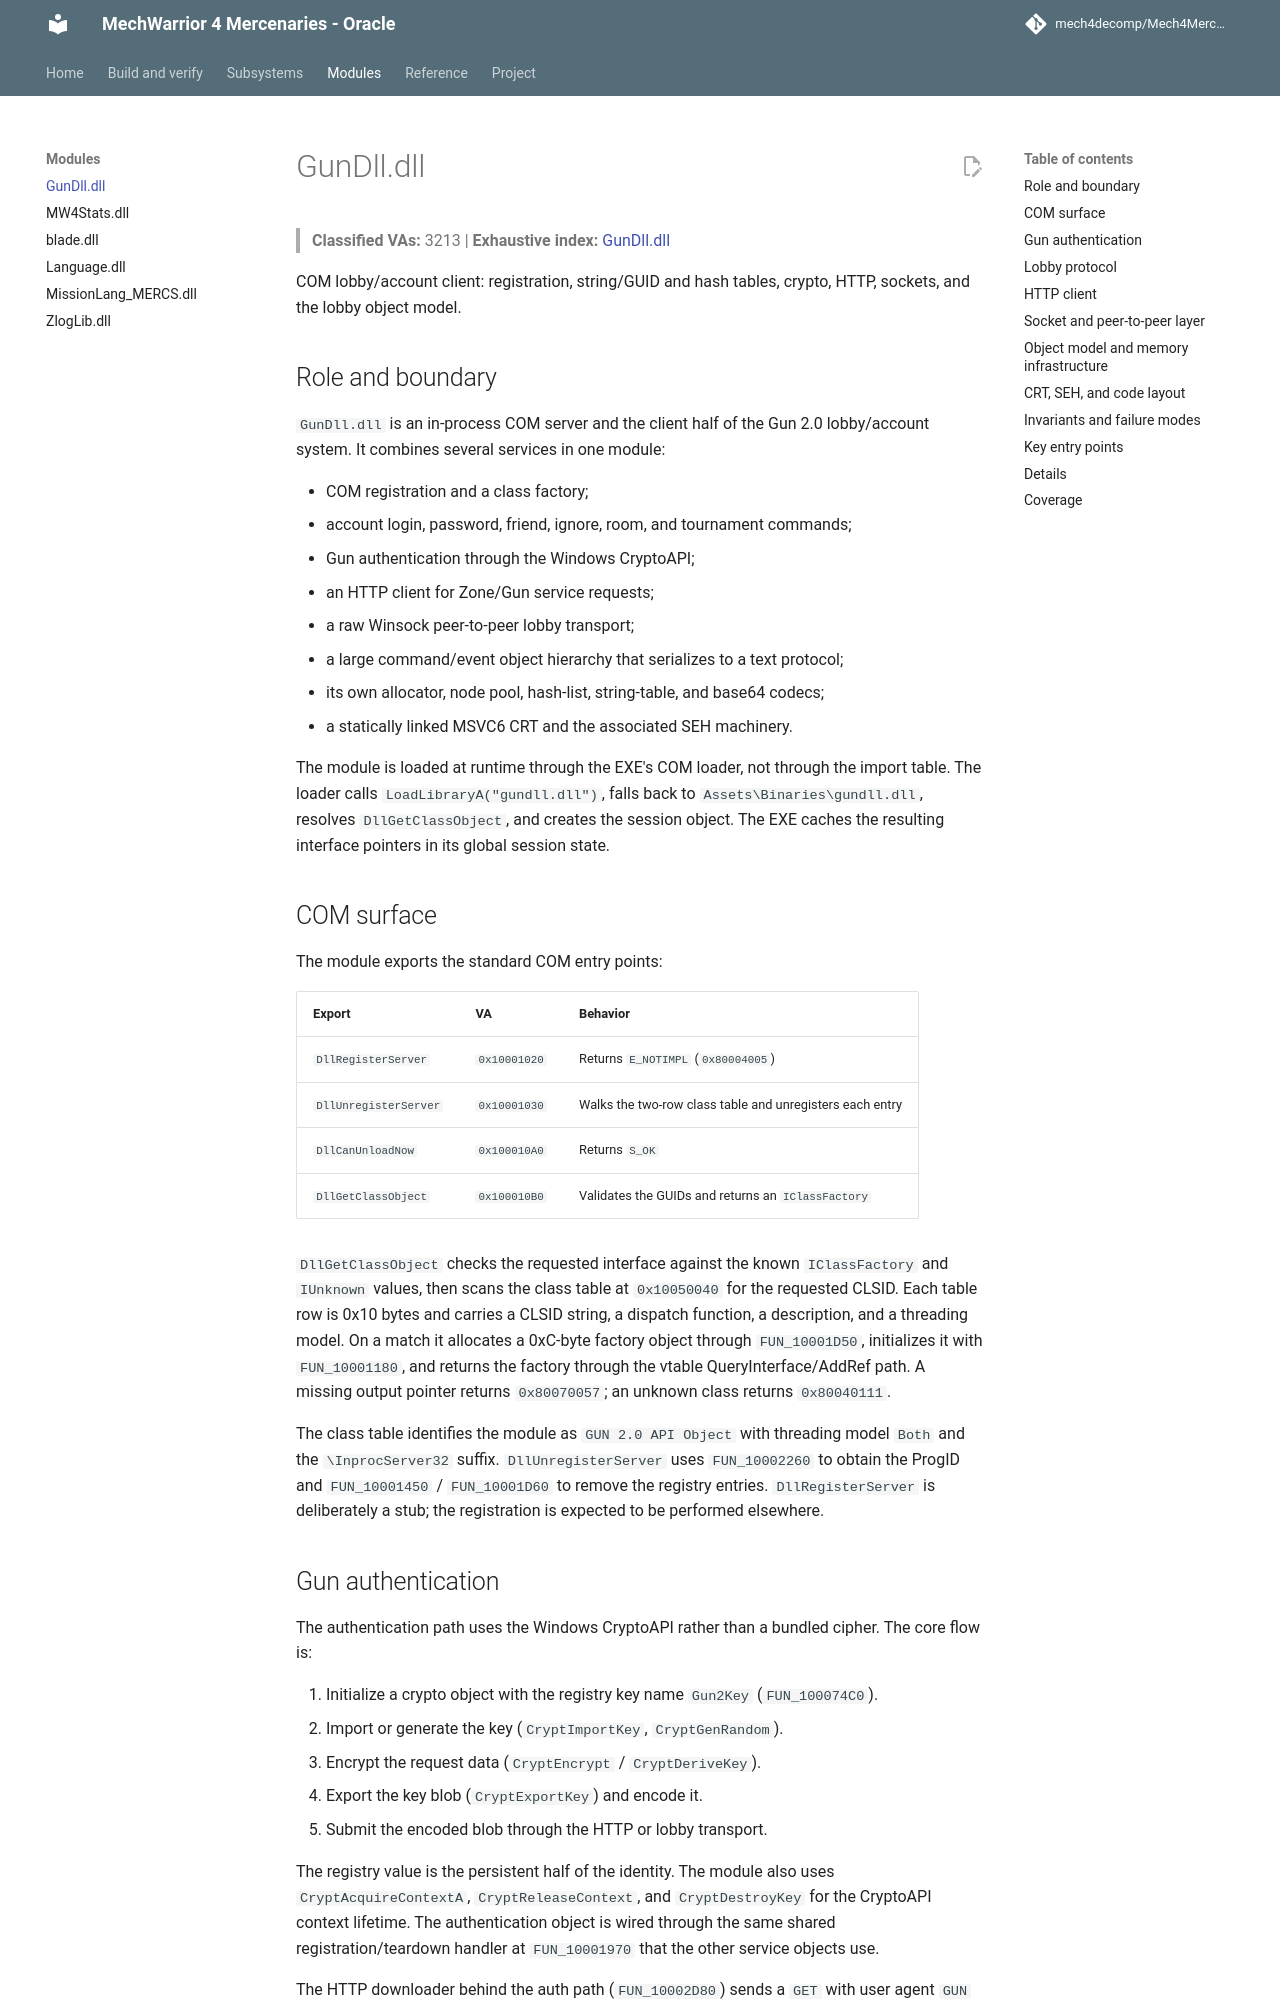

repository: mech4decomp/Mech4MercDecomp · page: subsystems/gundll/index.html · generator: mkdocs

# GunDll.dll

> **Classified VAs:** 3213 | **Exhaustive index:** [GunDll.dll](../va_index/GunDll_dll.md)

COM lobby/account client: registration, string/GUID and hash tables, crypto, HTTP, sockets, and the lobby object model.

## Role and boundary

`GunDll.dll` is an in-process COM server and the client half of the Gun 2.0
lobby/account system. It combines several services in one module:

- COM registration and a class factory;
- account login, password, friend, ignore, room, and tournament commands;
- Gun authentication through the Windows CryptoAPI;
- an HTTP client for Zone/Gun service requests;
- a raw Winsock peer-to-peer lobby transport;
- a large command/event object hierarchy that serializes to a text protocol;
- its own allocator, node pool, hash-list, string-table, and base64 codecs;
- a statically linked MSVC6 CRT and the associated SEH machinery.

The module is loaded at runtime through the EXE's COM loader, not through the
import table. The loader calls `LoadLibraryA("gundll.dll")`, falls back to
`Assets\Binaries\gundll.dll`, resolves `DllGetClassObject`, and creates the
session object. The EXE caches the resulting interface pointers in its global
session state.

## COM surface

The module exports the standard COM entry points:

| Export | VA | Behavior |
|--------|----|----------|
| `DllRegisterServer` | `0x10001020` | Returns `E_NOTIMPL` (`0x80004005`) |
| `DllUnregisterServer` | `0x10001030` | Walks the two-row class table and unregisters each entry |
| `DllCanUnloadNow` | `0x100010A0` | Returns `S_OK` |
| `DllGetClassObject` | `0x100010B0` | Validates the GUIDs and returns an `IClassFactory` |

`DllGetClassObject` checks the requested interface against the known
`IClassFactory` and `IUnknown` values, then scans the class table at
`0x10050040` for the requested CLSID. Each table row is 0x10 bytes and carries
a CLSID string, a dispatch function, a description, and a threading model. On a
match it allocates a 0xC-byte factory object through `FUN_10001D50`,
initializes it with `FUN_10001180`, and returns the factory through the vtable
QueryInterface/AddRef path. A missing output pointer returns `0x80070057`; an
unknown class returns `0x80040111`.

The class table identifies the module as `GUN 2.0 API Object` with threading
model `Both` and the `\InprocServer32` suffix. `DllUnregisterServer` uses
`FUN_10002260` to obtain the ProgID and `FUN_10001450` / `FUN_10001D60` to
remove the registry entries. `DllRegisterServer` is deliberately a stub; the
registration is expected to be performed elsewhere.
